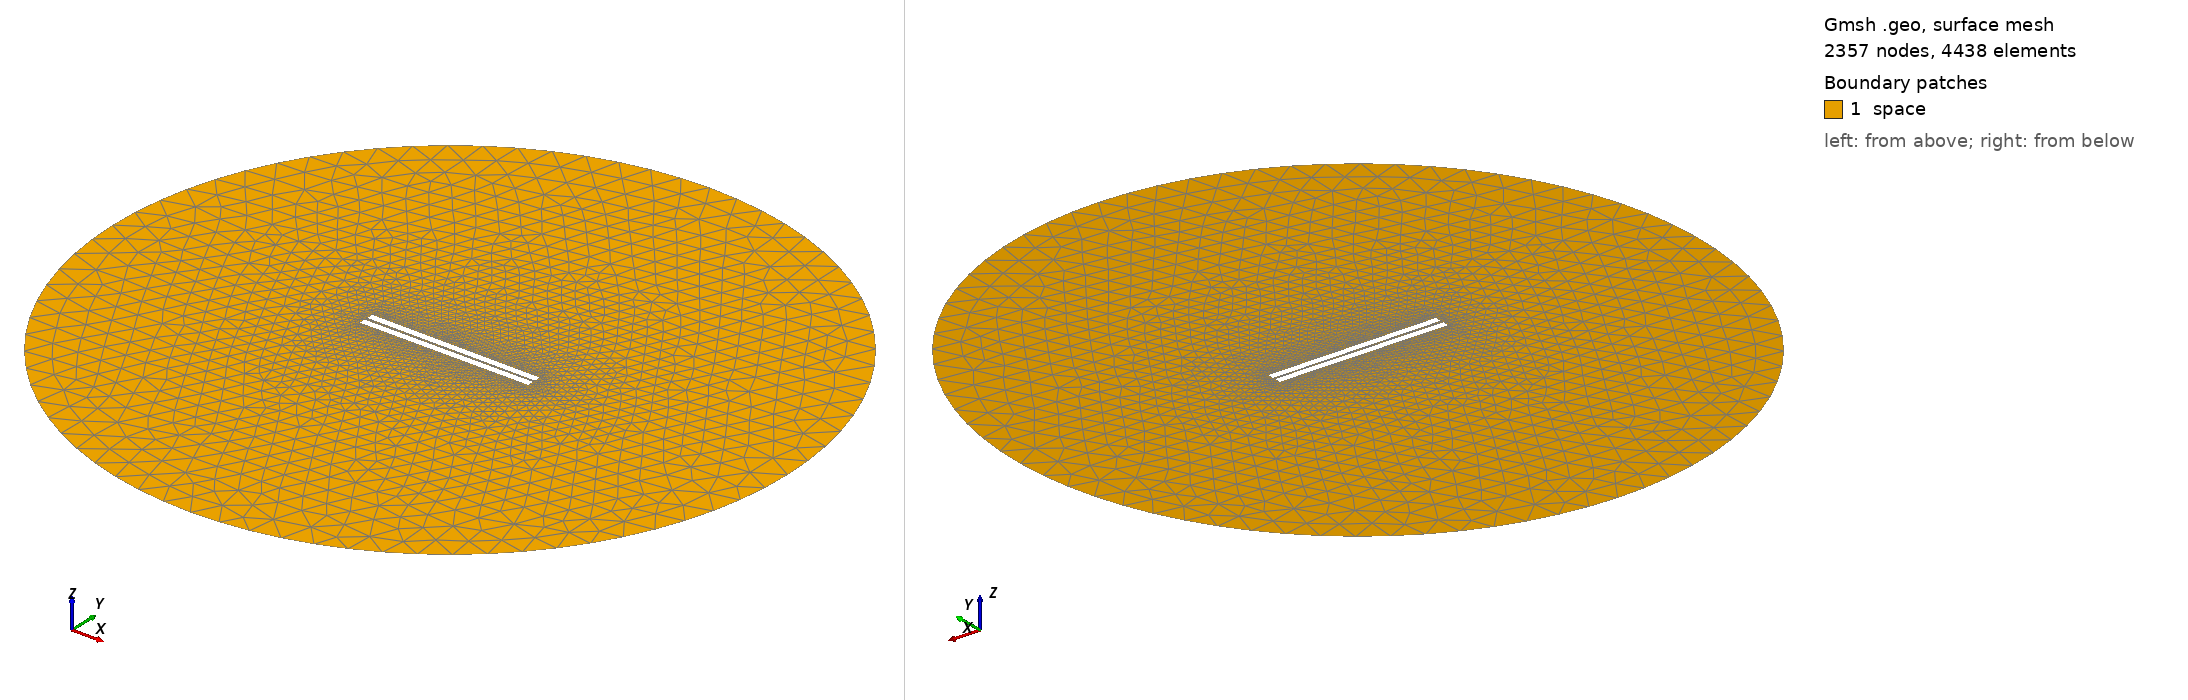

Gmsh geometry script, surface-meshed: 2357 nodes, 4438 surface elements. Boundary patches (legend numbers): 1 space. Left view from above one corner, right view from below the opposite corner. Legend entries are the model's physical surfaces. The drawing asked Gmsh for element sizes between 1% and 20% of the model's largest extent; the script's own settings can give other sizes.

=== 137.geo (drawn) ===
// Set the geometry kernel
SetFactory("OpenCASCADE");

//---------------------------------------
// Rectangles
//---------------------------------------

// Rectangle 1 (top)
Point(1) = {-49.84444444444444, 0.9166666666666666, 0, 1.0};
Point(2) = {49.84444444444444, 0.9166666666666666, 0, 1.0};
Point(3) = {49.84444444444444, 4.605555555555556, 0, 1.0};
Point(4) = {-49.84444444444444, 4.605555555555556, 0, 1.0};

Line(1) = {1, 2};
Line(2) = {2, 3};
Line(3) = {3, 4};
Line(4) = {4, 1};

Line Loop(1) = {1, 2, 3, 4};
Plane Surface(1) = {1};

Rotate { {0, 0, 1}, {0,  0.9166666666666666,  0}, -0.006 } {
  Surface{1};
}

// Rectangle 2 (bottom)
Point(5) = {-49.84444444444444, -0.9166666666666666, 0, 1.0};
Point(6) = {49.84444444444444, -0.9166666666666666, 0, 1.0};
Point(7) = {49.84444444444444, -4.605555555555556, 0, 1.0};
Point(8) = {-49.84444444444444, -4.605555555555556, 0, 1.0};

Line(5) = {5, 6};
Line(6) = {6, 7};
Line(7) = {7, 8};
Line(8) = {8, 5};

Line Loop(2) = {5, 6, 7, 8};
Plane Surface(2) = {2}; 


//---------------------------------------
// Circle
//---------------------------------------

// Define points
Point(9) = {0, 0, 0};        // Center
Point(10) = {200, 0, 0};     // Start point
Point(11) = {0, 200, 0};     // 90 degrees
Point(12) = {-200, 0, 0};    // 180 degrees
Point(13) = {0, -200, 0};    // 270 degrees

// Define circle arcs (each needs start, center, end)
Circle(9) = {10, 9, 11};
Circle(10) = {11, 9, 12};
Circle(11) = {12, 9, 13};
Circle(12) = {13, 9, 10};

// Define curve loop and surface if needed
Curve Loop(3) = {9, 10, 11, 12};
Surface(3) = {3};

// Subtract Rectangles from Circle
BooleanDifference{ Surface{3}; Delete; }{ Surface{1}; Surface{2}; Delete; }

//---------------------------------------
// Transfinite Lines and Surface
//---------------------------------------
Transfinite Line {1, 3} = 50 Using Progression 1;
Transfinite Line {2, 4} = 2 Using Progression 1;
Transfinite Line {5, 7} = 50 Using Progression 1;
Transfinite Line {6, 8} = 2 Using Progression 1;
Transfinite Line {9, 10, 11, 12} = 20 Using Progression 1;

//---------------------------------------
// Define Physical Groups
//---------------------------------------                

//--- Physical Curves
// Physical groups for boundaries
Physical Line("force_segment", 10) = {1};
Physical Line("upper_plate", 11) = {2, 3, 4};
Physical Line("lower_plate", 12) = {5, 6, 7, 8};
Physical Line("boundary", 20) = {9, 10, 11, 12};

//--- Physical Surfaces
Physical Surface("space", 30) = {3};

//---------------------------------------
// 6. Generate the Mesh
//---------------------------------------
Mesh 2;  // 2D mesh generation
